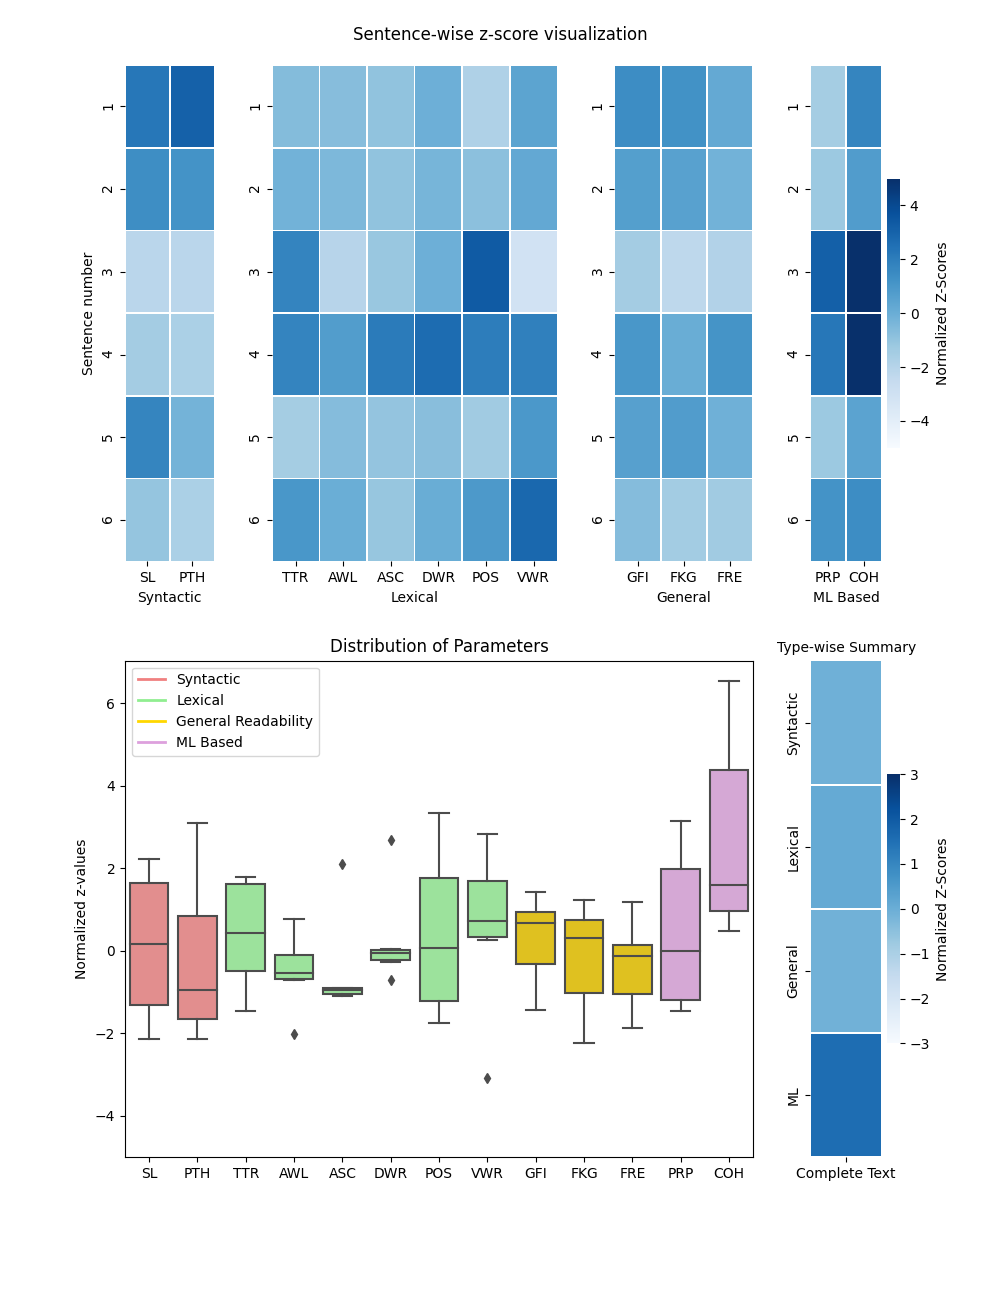

Data behind this chart, as committed beside it:
SL, PTH, TTR, AWL, ASC, DWR, POS, VWR, GFI, FKG, FRE, PRP, COH
18, 10, 0.94, 4.44, 1.17, 0.11, 0.44, 0.11, 13.6, 5.24, 89.58, 385.3, 0.49
5, 3, 1.0, 3.4, 1.2, 0.2, 0.8, 0.6, 12.0, 0.52, 100.2, 50.18, 0.5
11, 4, 1.0, 5.09, 1.82, 0.45, 0.64, 0.09, 24.4, 10.18, 41.7, 363.6, 0.53
23, 10, 0.91, 4.52, 1.26, 0.13, 0.35, 0.3, 16.4, 8.25, 76.89, 116.6, 0.62
15, 8, 0.87, 4.0, 1.2, 0.13, 0.4, 0.33, 13.2, 4.42, 90.09, 198.5, 0.68
15, 7, 0.87, 3.8, 1.13, 0.07, 0.47, 0.33, 10.8, 3.59, 96.01, 606.9, 0.68
15, 5, 0.93, 3.93, 1.33, 0.13, 0.4, 0.4, 13.2, 5.95, 79.09, 426, 0.65
9, 4, 0.78, 4.33, 1.44, 0.33, 0.67, 0.44, 18.8, 4.91, 75.88, 67.46, 0.61
14, 5, 0.93, 4.14, 1.43, 0.21, 0.43, 0.21, 16.0, 6.74, 71.65, 101.4, 0.64
43, 9, 0.79, 4.26, 1.3, 0.23, 0.28, 0.26, 28.4, 16.52, 53.21, 284.9, 0.72
16, 6, 0.88, 4.5, 1.25, 0.25, 0.5, 0.19, 18.4, 5.4, 84.84, 29.26, 0.64
